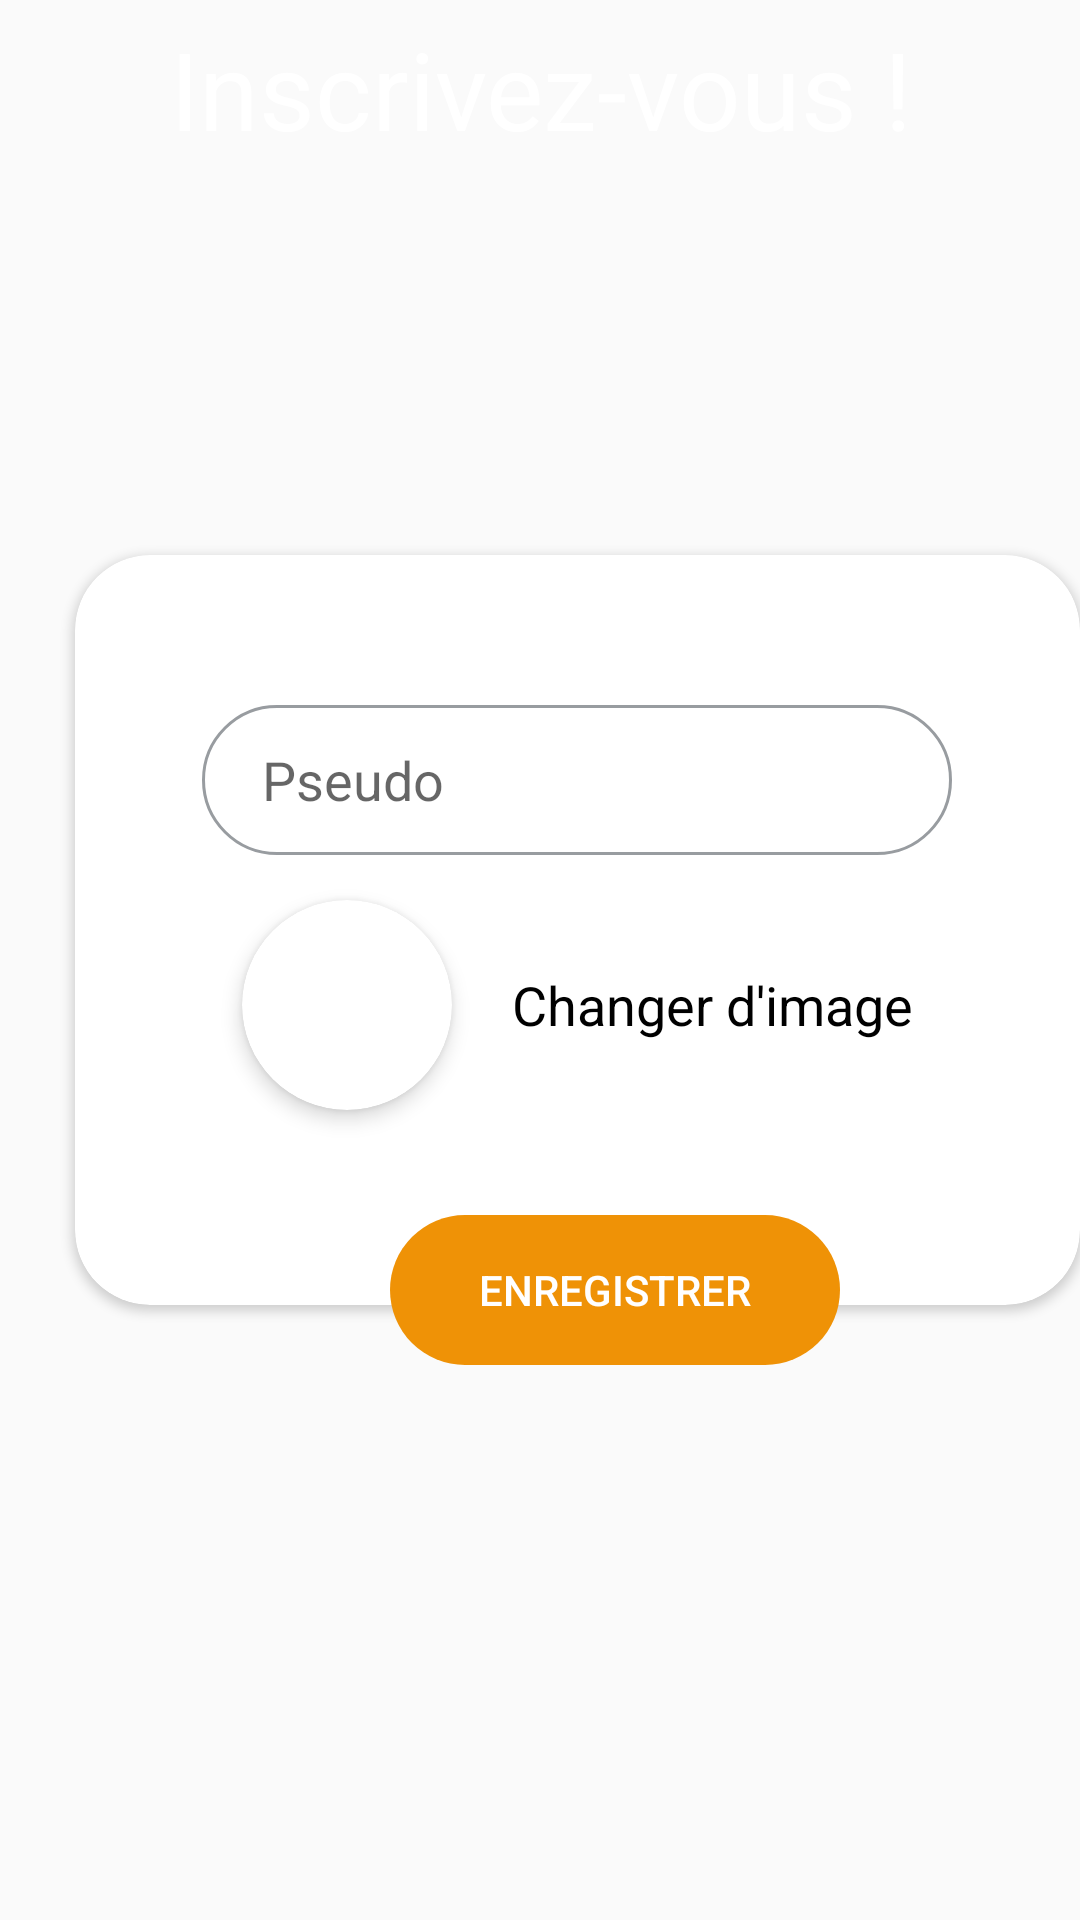

Android layout source for this screen:
<!-- AndroidManifest.xml: application theme Theme.Esme_map -->
<!-- res/layout/register_fragment.xml -->
<?xml version="1.0" encoding="utf-8"?>
<RelativeLayout xmlns:android="http://schemas.android.com/apk/res/android"
    xmlns:app="http://schemas.android.com/apk/res-auto"
    android:id="@+id/user_register"
    android:layout_width="match_parent"
    android:layout_height="match_parent"
    android:gravity="center">

    <TextView
        android:layout_width="match_parent"
        android:layout_height="wrap_content"
        android:text="@string/add_User"
        android:textAlignment="center"
        style="@style/StyleTitle"
        app:layout_constraintEnd_toEndOf="parent"
        app:layout_constraintStart_toStartOf="parent"
        android:layout_marginTop="-180dp"
        app:layout_constraintTop_toTopOf="parent" />

    <androidx.cardview.widget.CardView
        android:layout_width="350dp"
        android:layout_height="250dp"
        app:cardCornerRadius="@dimen/corner_value"
        android:layout_marginLeft="25dp">


        <LinearLayout
            android:layout_width="match_parent"
            android:layout_height="match_parent"
            android:gravity="center"
            android:orientation="vertical">

            <EditText
                android:id="@+id/UsernameEdit"
                android:layout_width="250dp"
                android:background="@drawable/ic_background_textview_connexion"
                android:layout_height="wrap_content"
                android:hint="@string/Pseudo_user"
                android:paddingLeft="20dp"/>

            <LinearLayout
                android:layout_width="match_parent"
                android:layout_height="100dp"
                android:gravity="center"
                android:orientation="horizontal">

                <androidx.cardview.widget.CardView
                    android:id="@+id/ImageUserEdit"
                    android:layout_width="70dp"
                    android:layout_height="70dp"
                    app:cardCornerRadius="35dp"
                    app:cardElevation="4dp"
                    android:layout_marginRight="20dp">

                    <ImageView
                        android:id="@+id/image_user"
                        android:layout_width="match_parent"
                        android:layout_height="match_parent"
                        android:scaleType="centerCrop"
                        android:src="@drawable/trending1" />
                </androidx.cardview.widget.CardView>

                <TextView
                    style="@style/DefaultStyleText"
                    android:layout_width="wrap_content"
                    android:layout_height="wrap_content"
                    android:text="@string/change_image"
                    app:layout_constraintBottom_toTopOf="@+id/view_separation"
                    app:layout_constraintStart_toEndOf="@+id/cardView" />

            </LinearLayout>
        </LinearLayout>

    </androidx.cardview.widget.CardView>

    <Button
        android:id="@+id/validateButton"
        android:layout_width="wrap_content"
        android:layout_height="wrap_content"
        android:layout_marginLeft="130dp"
        android:layout_marginTop="220dp"
        android:background="@drawable/button"
        android:text="@string/add_button"
        android:textColor="@color/white" />
</RelativeLayout>
<!-- resources referenced by this layout -->
<resources>
  <dimen name="corner_value">25dp</dimen>
  <!-- drawable button (drawable) -->
  <?xml version="1.0" encoding="utf-8"?>
  <selector xmlns:android="http://schemas.android.com/apk/res/android">
      <item android:drawable="@drawable/ic_bouton_connexion_pressed" android:state_pressed="true" />
      <item android:drawable="@drawable/ic_bouton_connexion_focused" android:state_focused="true" />
      <item android:drawable="@drawable/ic_bouton_connexion" />
  </selector>
  <!-- drawable ic_background_textview_connexion (drawable) -->
  <vector xmlns:android="http://schemas.android.com/apk/res/android"
      android:width="250dp"
      android:height="50dp"
      android:viewportWidth="250"
      android:viewportHeight="50">
    <path
        android:strokeWidth="1"
        android:pathData="M25,0.5L225,0.5A24.5,24.5 0,0 1,249.5 25L249.5,25A24.5,24.5 0,0 1,225 49.5L25,49.5A24.5,24.5 0,0 1,0.5 25L0.5,25A24.5,24.5 0,0 1,25 0.5z"
        android:fillColor="#ffffff"
        android:strokeColor="#989CA0"/>
  </vector>
  <string name="Pseudo_user">Pseudo</string>
  <string name="add_User">Inscrivez-vous !</string>
  <string name="add_button">Enregistrer</string>
  <string name="change_image">Changer d\'image</string>
  <style name="DefaultStyleText">
          <item name="android:textColor">@color/black</item>
          <item name="android:textSize">18dp</item>
      </style>
  <style name="StyleTitle">
          <item name="android:textColor">@color/white</item>
          <item name="android:textSize">36dp</item>
      </style>
  <style name="Theme.Esme_map" parent="Theme.AppCompat.DayNight.NoActionBar">
          
          <item name="colorPrimary">@color/purple_500</item>
          <item name="colorPrimaryVariant">@color/purple_700</item>
          <item name="colorOnPrimary">@color/white</item>
          
          <item name="colorSecondary">@color/teal_200</item>
          <item name="colorSecondaryVariant">@color/teal_700</item>
          <item name="colorOnSecondary">@color/black</item>
          
          <item name="android:statusBarColor" tools:targetApi="l">?attr/colorPrimaryVariant</item>
          
      </style>
  <!-- drawable ic_bouton_connexion_focused (drawable) -->
  <vector xmlns:android="http://schemas.android.com/apk/res/android"
      xmlns:aapt="http://schemas.android.com/aapt"
      android:width="157dp"
      android:height="57dp"
      android:viewportWidth="157"
      android:viewportHeight="57">
    <path
        android:pathData="M28,3L128,3A25,25 0,0 1,153 28L153,28A25,25 0,0 1,128 53L28,53A25,25 0,0 1,3 28L3,28A25,25 0,0 1,28 3z">
      <aapt:attr name="android:fillColor">
        <gradient 
            android:startY="3"
            android:startX="3"
            android:endY="93"
            android:endX="33"
            android:type="linear">
          <item android:offset="0" android:color="#FFFB9906"/>
          <item android:offset="1" android:color="#FFE38B06"/>
        </gradient>
      </aapt:attr>
    </path>
  </vector>
  <!-- drawable ic_bouton_connexion (drawable) -->
  <vector xmlns:android="http://schemas.android.com/apk/res/android"
      android:width="150dp"
      android:height="50dp"
      android:viewportWidth="150"
      android:viewportHeight="50">
    <path
        android:pathData="M25,0L125,0A25,25 0,0 1,150 25L150,25A25,25 0,0 1,125 50L25,50A25,25 0,0 1,0 25L0,25A25,25 0,0 1,25 0z"
        android:fillColor="#EF9206"/>
  </vector>
  <!-- not gathered from this repository: default colours our renderer supplied (Android Studio template values) -->
  <color name="purple_500">#FF6200EE</color>
  <color name="purple_700">#FF3700B3</color>
  <color name="teal_200">#FF03DAC5</color>
  <color name="teal_700">#FF018786</color>
  <color name="black">#FF000000</color>
  <color name="white">#FFFFFFFF</color>
</resources>
